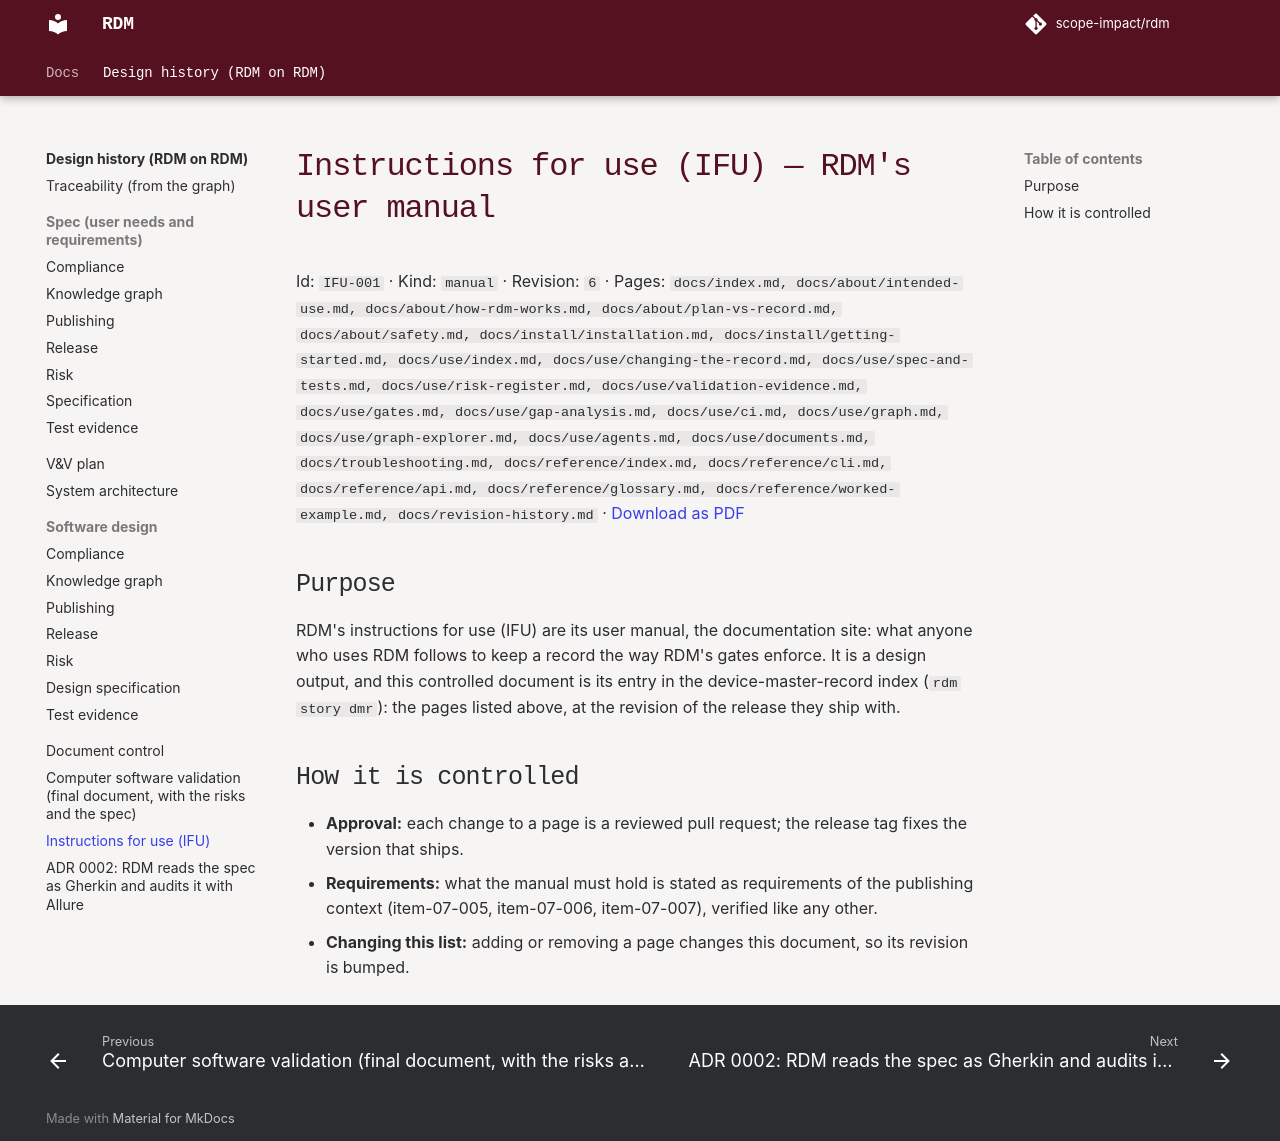

repository: scope-impact/rdm · page: dev/dhf/documents/user_manual/index.html · generator: mkdocs

---
id: IFU-001
kind: manual
revision: 6
title: "Instructions for use (IFU) — RDM's user manual"
# The pages of the manual in reading order, from the project root (item-07-005). The "RDM on RDM" pages are not here: they publish this DHF.
pages:
  - docs/index.md
  - docs/about/intended-use.md
  - docs/about/how-rdm-works.md
  - docs/about/plan-vs-record.md
  - docs/about/safety.md
  - docs/install/installation.md
  - docs/install/getting-started.md
  - docs/use/index.md
  - docs/use/changing-the-record.md
  - docs/use/spec-and-tests.md
  - docs/use/risk-register.md
  - docs/use/validation-evidence.md
  - docs/use/gates.md
  - docs/use/gap-analysis.md
  - docs/use/ci.md
  - docs/use/graph.md
  - docs/use/graph-explorer.md
  - docs/use/agents.md
  - docs/use/documents.md
  - docs/troubleshooting.md
  - docs/reference/index.md
  - docs/reference/cli.md
  - docs/reference/api.md
  - docs/reference/glossary.md
  - docs/reference/worked-example.md
  - docs/revision-history.md
---

# Purpose

RDM's instructions for use (IFU) are its user manual, the documentation site:
what anyone who uses RDM follows to keep a record the way RDM's gates
enforce. It is a design output, and this controlled document is its entry in the device-master-record index
(`rdm story dmr`): the pages listed above, at the revision of the release
they ship with.

# How it is controlled

- **Approval:** each change to a page is a reviewed pull request; the
  release tag fixes the version that ships.
- **Requirements:** what the manual must hold is stated as requirements
  of the publishing context (item-07-005, item-07-006, item-07-007), verified like any other.
- **Changing this list:** adding or removing a page changes this document,
  so its revision is bumped.
